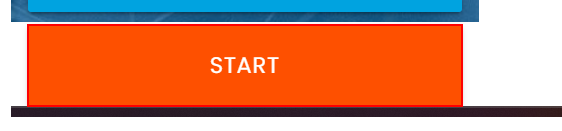
Task: rpachallenge
Workflow: RPA_Challenge

Step 1: click on the button
